Run: headless pygame with SDL's dummy video driver; simulated clock (each Clock.tick advances the game by its frame time, no real sleeping); random seed 0; keys injected as events and as key.get_pressed() state; no mouse input.
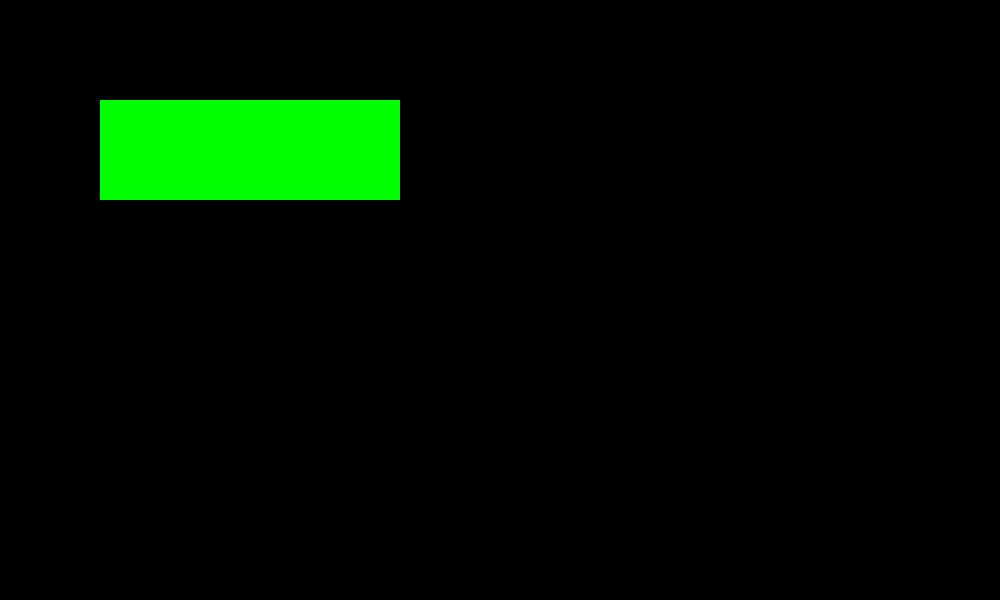
Frame 1 of 4 · flips 1–60 · no input
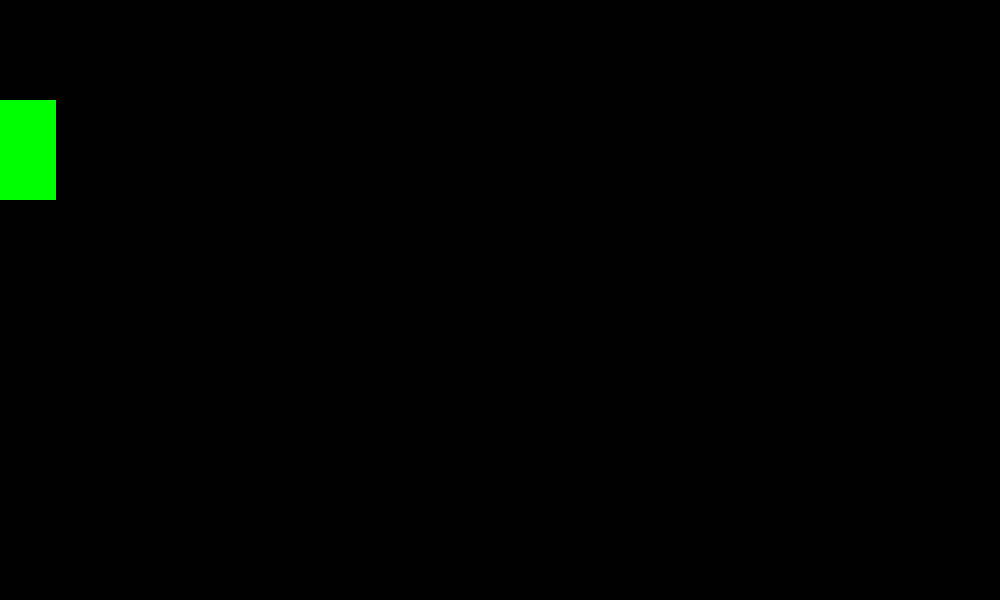
Frame 2 of 4 · flips 61–180 · tapped SPACE, RETURN · held RIGHT (→), D
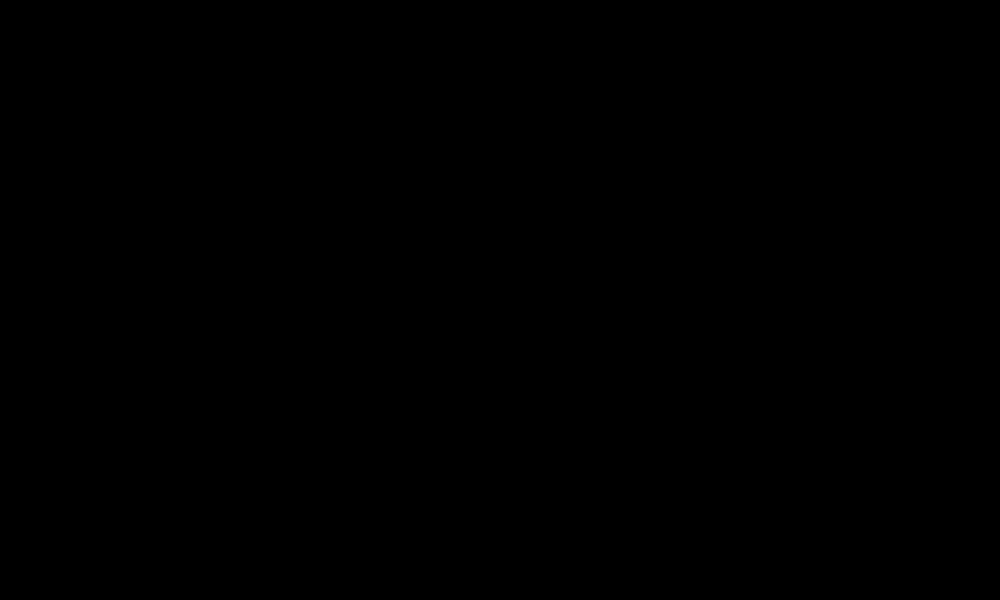
Frame 3 of 4 · flips 181–300 · held DOWN (↓), S
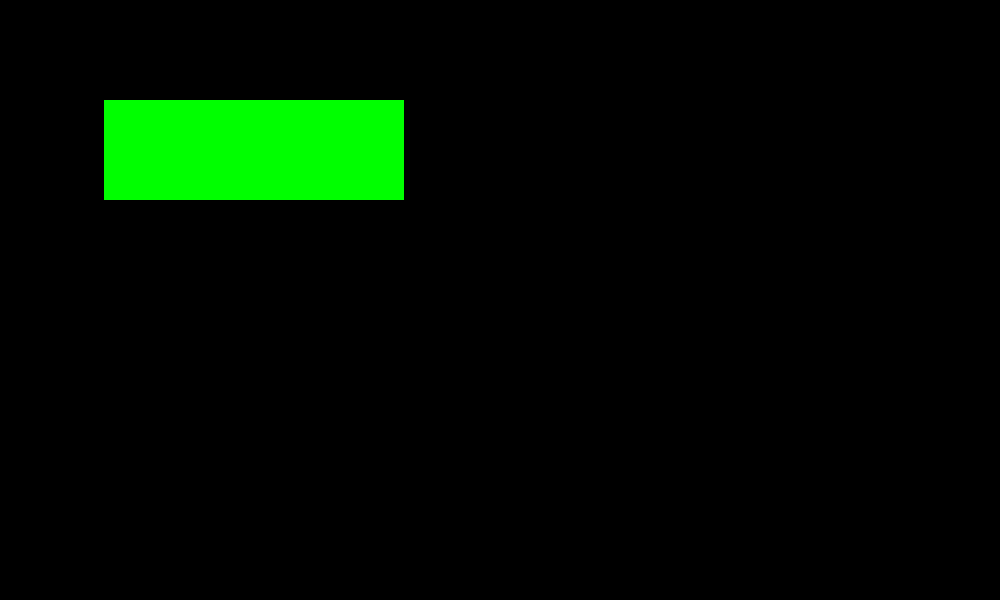
Frame 4 of 4 · flips 301–420 · held LEFT (←), A, UP (↑), W

The pygame program that drew these frames:

import pygame
import sys

pygame.init()

screen = pygame.display.set_mode((1000, 600))
pygame.display.set_caption(
    "this is press key test which key press that will auto detect using magic function"
)
clock = pygame.time.Clock()
box_x = 100
box_y = 100
box_speed = 8

run = True
while run:
    for e in pygame.event.get():
        if e.type == pygame.QUIT:
            run = False
    keys = pygame.key.get_pressed()
    if keys[pygame.K_LEFT]:
        box_x -= box_speed
    if keys[pygame.K_RIGHT]:
        box_x += box_speed
    if keys[pygame.K_UP]:
        box_y -= box_speed
    if keys[pygame.K_DOWN]:
        box_y += box_speed

    if box_x > 1000:
        box_x = -300
    if box_x < -300:
        box_x = 1000

    screen.fill("black")

    pygame.draw.rect(screen, "lime", [box_x, box_y, 300, 100])
    pygame.display.flip()
    clock.tick(60)
pygame.quit()
sys.exit()
